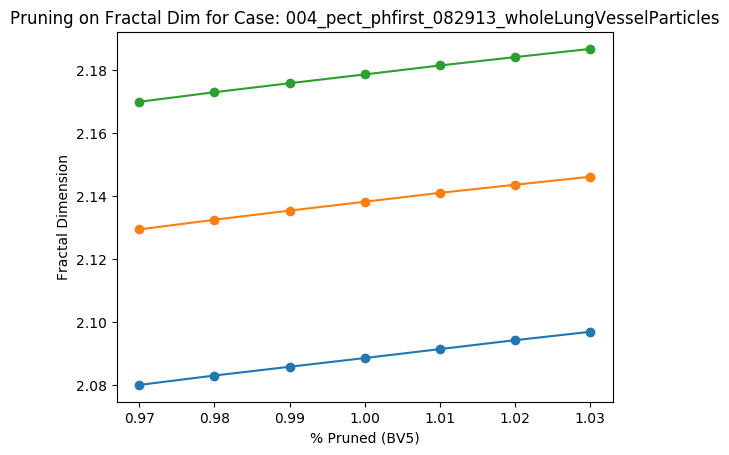

Values plotted in this chart, from the file beside it:
Percent scale (BV5), Fractal Dimension
0.97, 2.17
0.98, 2.173
0.99, 2.176
1.0, 2.179
1.01, 2.182
1.02, 2.184
1.03, 2.187
